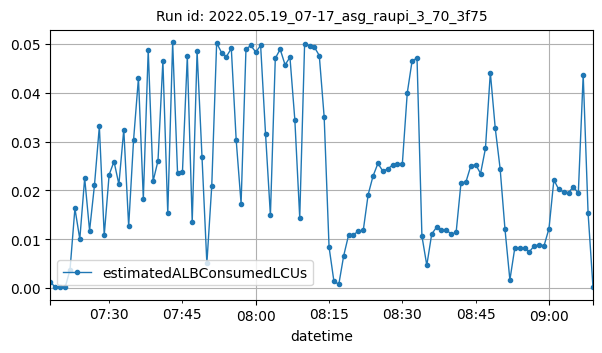

Values plotted in this chart, from the file beside it:
datetime, estimatedALBConsumedLCUs
2022-05-19T07:18:00Z, 0.00123
2022-05-19T07:19:00Z, 0.00011
2022-05-19T07:20:00Z, 0.0002
2022-05-19T07:21:00Z, 0.00012
2022-05-19T07:22:00Z, 0.00374
2022-05-19T07:23:00Z, 0.01631
2022-05-19T07:24:00Z, 0.01002
2022-05-19T07:25:00Z, 0.02251
2022-05-19T07:26:00Z, 0.01176
2022-05-19T07:27:00Z, 0.02103
2022-05-19T07:28:00Z, 0.03308
2022-05-19T07:29:00Z, 0.0108
2022-05-19T07:30:00Z, 0.02319
2022-05-19T07:31:00Z, 0.02591
2022-05-19T07:32:00Z, 0.02124
2022-05-19T07:33:00Z, 0.03246
2022-05-19T07:34:00Z, 0.01267
2022-05-19T07:35:00Z, 0.03029
2022-05-19T07:36:00Z, 0.04301
2022-05-19T07:37:00Z, 0.0183
2022-05-19T07:38:00Z, 0.04873
2022-05-19T07:39:00Z, 0.02188
2022-05-19T07:40:00Z, 0.02605
2022-05-19T07:41:00Z, 0.04649
2022-05-19T07:42:00Z, 0.01528
2022-05-19T07:43:00Z, 0.05029
2022-05-19T07:44:00Z, 0.02357
2022-05-19T07:45:00Z, 0.02369
2022-05-19T07:46:00Z, 0.04749
2022-05-19T07:47:00Z, 0.01349
2022-05-19T07:48:00Z, 0.04846
2022-05-19T07:49:00Z, 0.02693
2022-05-19T07:50:00Z, 0.00504
2022-05-19T07:51:00Z, 0.02092
2022-05-19T07:52:00Z, 0.0502
2022-05-19T07:53:00Z, 0.04822
2022-05-19T07:54:00Z, 0.0474
2022-05-19T07:55:00Z, 0.04907
2022-05-19T07:56:00Z, 0.03028
2022-05-19T07:57:00Z, 0.0173
2022-05-19T07:58:00Z, 0.04893
2022-05-19T07:59:00Z, 0.04967
2022-05-19T08:00:00Z, 0.04832
2022-05-19T08:01:00Z, 0.04967
2022-05-19T08:02:00Z, 0.03163
2022-05-19T08:03:00Z, 0.01486
2022-05-19T08:04:00Z, 0.04704
2022-05-19T08:05:00Z, 0.0489
2022-05-19T08:06:00Z, 0.04571
2022-05-19T08:07:00Z, 0.04725
2022-05-19T08:08:00Z, 0.03444
2022-05-19T08:09:00Z, 0.01439
2022-05-19T08:10:00Z, 0.05005
2022-05-19T08:11:00Z, 0.04962
2022-05-19T08:12:00Z, 0.04933
2022-05-19T08:13:00Z, 0.04762
2022-05-19T08:14:00Z, 0.03502
2022-05-19T08:15:00Z, 0.0084
2022-05-19T08:16:00Z, 0.00134
2022-05-19T08:17:00Z, 0.00078
... 52 more rows
